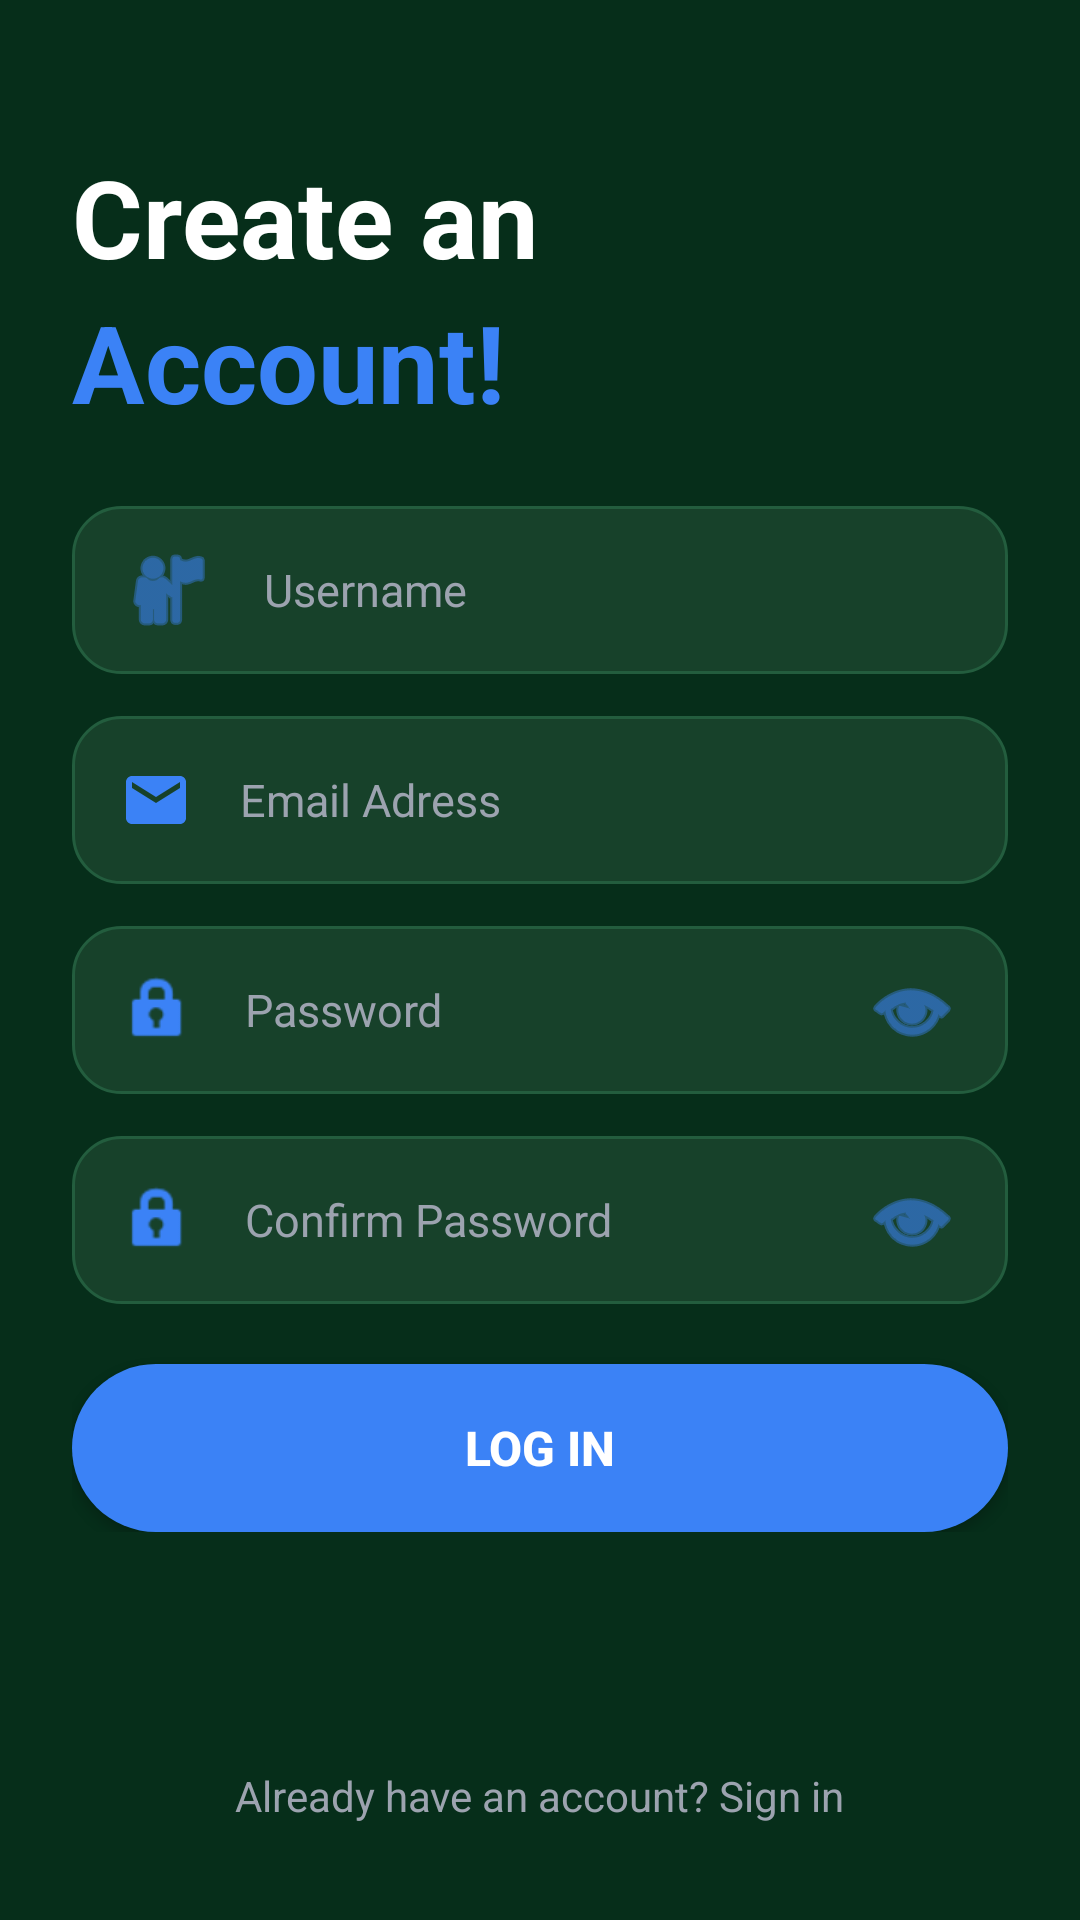

Produce the Android XML layout that renders to this screen, including the resource entries it uses.
<!-- AndroidManifest.xml: application theme Theme.AssistAi -->
<!-- res/layout/activity_signup.xml -->
<?xml version="1.0" encoding="utf-8"?>
<androidx.constraintlayout.widget.ConstraintLayout
    xmlns:android="http://schemas.android.com/apk/res/android"
    xmlns:app="http://schemas.android.com/apk/res-auto"
    xmlns:tools="http://schemas.android.com/tools"
    android:layout_width="match_parent"
    android:layout_height="match_parent"
    android:background="#062E1A"
    tools:context=".SignUpActivity">

    
    <ImageButton
        android:id="@+id/btnBack"
        android:layout_width="wrap_content"
        android:layout_height="wrap_content"
        android:layout_marginStart="24dp"
        android:layout_marginTop="32dp"
        android:background="?attr/selectableItemBackgroundBorderless"
        android:src="@drawable/ic_back"
        android:contentDescription="Back"
        app:tint="#3B82F6"
        app:layout_constraintTop_toTopOf="parent"
        app:layout_constraintStart_toStartOf="parent" />

    
    <LinearLayout
        android:id="@+id/layoutHeader"
        android:layout_width="0dp"
        android:layout_height="wrap_content"
        android:orientation="vertical"
        android:layout_marginHorizontal="24dp"
        android:layout_marginTop="16dp"
        app:layout_constraintTop_toBottomOf="@id/btnBack"
        app:layout_constraintStart_toStartOf="parent"
        app:layout_constraintEnd_toEndOf="parent">

        <TextView
            android:layout_width="wrap_content"
            android:layout_height="wrap_content"
            android:text="Create an"
            android:textColor="#FFFFFF"
            android:textSize="36sp"
            android:textStyle="bold" />

        <TextView
            android:layout_width="wrap_content"
            android:layout_height="wrap_content"
            android:text="Account!"
            android:textColor="#3B82F6"
            android:textSize="36sp"
            android:textStyle="bold" />

    </LinearLayout>

    
    <LinearLayout
        android:id="@+id/layoutForm"
        android:layout_width="0dp"
        android:layout_height="wrap_content"
        android:orientation="vertical"
        android:layout_marginHorizontal="24dp"
        android:layout_marginTop="24dp"
        app:layout_constraintTop_toBottomOf="@id/layoutHeader"
        app:layout_constraintStart_toStartOf="parent"
        app:layout_constraintEnd_toEndOf="parent">

        
        <EditText
            android:id="@+id/etFullName"
            android:layout_width="match_parent"
            android:layout_height="56dp"
            android:background="@drawable/bg_dark_input"
            android:drawableStart="@android:drawable/ic_menu_myplaces"
            android:drawablePadding="16dp"
            android:hint="Username"
            android:inputType="textPersonName"
            android:paddingHorizontal="16dp"
            android:textColor="#FFFFFF"
            android:textColorHint="#9CA3AF"
            android:textSize="15sp"
            app:drawableTint="#3B82F6" />

        
        <EditText
            android:id="@+id/etEmail"
            android:layout_width="match_parent"
            android:layout_height="56dp"
            android:layout_marginTop="14dp"
            android:background="@drawable/bg_dark_input"
            android:drawableStart="@drawable/ic_email"
            android:drawablePadding="16dp"
            android:hint="Email Adress"
            android:inputType="textEmailAddress"
            android:paddingHorizontal="16dp"
            android:textColor="#FFFFFF"
            android:textColorHint="#9CA3AF"
            android:textSize="15sp"
            app:drawableTint="#3B82F6" />

        
        <EditText
            android:id="@+id/etPassword"
            android:layout_width="match_parent"
            android:layout_height="56dp"
            android:layout_marginTop="14dp"
            android:background="@drawable/bg_dark_input"
            android:drawableStart="@android:drawable/ic_lock_idle_lock"
            android:drawableEnd="@android:drawable/ic_menu_view"
            android:drawablePadding="16dp"
            android:hint="Password"
            android:inputType="textPassword"
            android:paddingHorizontal="16dp"
            android:textColor="#FFFFFF"
            android:textColorHint="#9CA3AF"
            android:textSize="15sp"
            app:drawableTint="#3B82F6" />

        
        <EditText
            android:id="@+id/etConfirmPassword"
            android:layout_width="match_parent"
            android:layout_height="56dp"
            android:layout_marginTop="14dp"
            android:background="@drawable/bg_dark_input"
            android:drawableStart="@android:drawable/ic_lock_idle_lock"
            android:drawableEnd="@android:drawable/ic_menu_view"
            android:drawablePadding="16dp"
            android:hint="Confirm Password"
            android:inputType="textPassword"
            android:paddingHorizontal="16dp"
            android:textColor="#FFFFFF"
            android:textColorHint="#9CA3AF"
            android:textSize="15sp"
            app:drawableTint="#3B82F6" />

        
        <CheckBox
            android:id="@+id/cbTerms"
            android:layout_width="wrap_content"
            android:layout_height="wrap_content"
            android:layout_marginTop="8dp"
            android:checked="true"
            android:visibility="gone" />

        
        <androidx.appcompat.widget.AppCompatButton
            android:id="@+id/btnSignUp"
            android:layout_width="match_parent"
            android:layout_height="56dp"
            android:layout_marginTop="20dp"
            android:background="@drawable/bg_blue_button"
            android:text="LOG IN"
            android:textAllCaps="true"
            android:textColor="#FFFFFF"
            android:textSize="16sp"
            android:textStyle="bold" />

    </LinearLayout>

    
    <TextView
        android:id="@+id/tvFooter"
        android:layout_width="wrap_content"
        android:layout_height="wrap_content"
        android:layout_marginBottom="32dp"
        android:text="Already have an account? Sign in"
        android:textColor="#9CA3AF"
        android:textSize="14sp"
        app:layout_constraintBottom_toBottomOf="parent"
        app:layout_constraintStart_toStartOf="parent"
        app:layout_constraintEnd_toEndOf="parent" />

</androidx.constraintlayout.widget.ConstraintLayout>
<!-- resources referenced by this layout -->
<resources>
  <!-- drawable bg_blue_button (drawable) -->
  <?xml version="1.0" encoding="utf-8"?>
  <shape xmlns:android="http://schemas.android.com/apk/res/android"
      android:shape="rectangle">
      <solid android:color="#3B82F6" />
      <corners android:radius="28dp" />
  </shape>
  <!-- drawable bg_dark_input (drawable) -->
  <?xml version="1.0" encoding="utf-8"?>
  <shape xmlns:android="http://schemas.android.com/apk/res/android"
      android:shape="rectangle">
      <solid android:color="#17412A" />
      <stroke
          android:width="1dp"
          android:color="#235D3E" />
      <corners android:radius="16dp" />
  </shape>
  <!-- drawable ic_email (drawable) -->
  <vector xmlns:android="http://schemas.android.com/apk/res/android"
      android:width="24dp"
      android:height="24dp"
      android:viewportWidth="24"
      android:viewportHeight="24">
      <path
          android:fillColor="#2E5FA3"
          android:pathData="M20,4H4C2.9,4 2,4.9 2,6v12c0,1.1 0.9,2 2,2h16c1.1,0 2,-0.9 2,-2V6C22,4.9 21.1,4 20,4zM20,8l-8,5L4,8V6l8,5 8,-5V8z" />
  </vector>
  <style name="Theme.AssistAi" parent="Base.Theme.AssistAi" />
  <style name="Base.Theme.AssistAi" parent="Theme.Material3.DayNight.NoActionBar">
          
          
      </style>
</resources>
